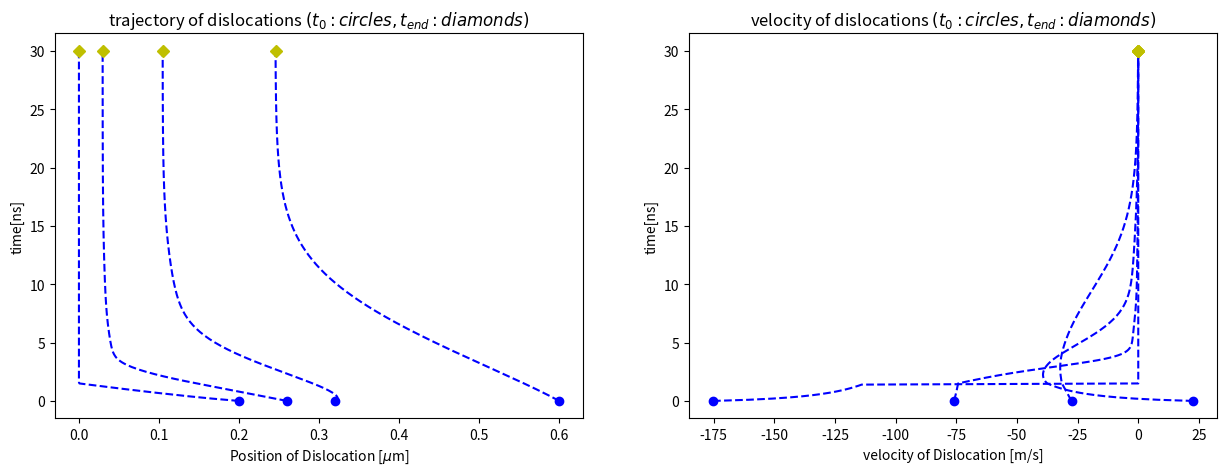

The matplotlib source for this figure:
import numpy as np 
import matplotlib.pyplot as plt 
import math


#To find Internal stress around dislocation due to surrounding disloactions 
def get_internal_stress(x_coords,shear_modulus,poissons_ratio,burgers_vector):
    d=shear_modulus*burgers_vector/(2*np.pi*(1-poissons_ratio))
    stress=np.array([])
    swap=0
    for j in range(len(x_coords)):
        stress_final=0
        # Use swapping teqnique to find distance between dislocations
        swap=x_coords[j]
        x_coords[j]=x_coords[0]
        x_coords[0]=swap
        for i in range(len(x_coords)-1): #Its is length minus one due to distance calculation is between two points
            stress_iteration=d/(x_coords[0]-x_coords[i+1])
            stress_final=stress_final+stress_iteration
        stress=np.append(stress,stress_final)
    return stress

#To find velocity as position changes
def velocity(burgers_vector,drag_coefficient,shear_stress,t_ext):
    velocitys=np.array([])
    for i in range(len(shear_stress)):
        velocity =(burgers_vector/drag_coefficient)*(shear_stress[i]+t_ext)
        velocitys=np.append(velocitys,velocity)
    return velocitys

#Function to plot positions of two dislocations with 
def plot_trajectories(times,vels,positions):
    positions_plot=np.around(positions,11)
    fig,ax=plt.subplots(ncols=2,figsize=(15,5))
    ax[1].set_xlabel(r'velocity of Dislocation [m/s]')
    ax[1].set_ylabel('time[ns]')
    ax[1].set_title('velocity of dislocations $(t_{0}:circles,t_{end}:diamonds)$')
    ax[0].set_xlabel(r'Position of Dislocation [$\mu$m]')
    ax[0].set_ylabel('time[ns]')
    ax[0].set_title('trajectory of dislocations $(t_{0}:circles,t_{end}:diamonds)$')
    positions_scaled=positions/1e-6         #positions scaled by e-6
    times_scaled=times/1e-9                 #times scaled by e-9
    ax[1].plot(vels[0:],times_scaled[0:],'b--',vels[0:1],times_scaled[0:1],'bo',vels[-1:],times_scaled[-1:],'yD')
    ax[0].plot(positions_scaled[0:],times_scaled[0:],'b--',positions_scaled[0:1],times_scaled[0:1],'bo',positions_scaled[-1:],times_scaled[-1:],'yD')

    plt.savefig('Task_5c_img.png')

# System_Definition
system_length_x= 2e-6                                   #m
shear_modulus= 26e9                                     #Pa
poissons_ratio=0.33
burgers_vector=0.256e-9                                 #m
drag_coefficient=1e-4                                   #Pa-s
total_time=30e-9                                        #s
delta_t=10e-11                                          #s
number_steps=total_time/delta_t

#Initial_Values
length= 2e-6                                             #m
n_dislocations=4
initial_position=length*np.array([0.1,0.13,0.16,0.3])    #x-co-ordinates
tau_external=-25000000                                    # External force

#variables initialization for plotting purpose
final_position=np.array([])
vel=np.array([])
final_position=initial_position                          #for loop initiating purpose
positions=np.array([initial_position])
times=np.array([0])
vels=np.zeros([1,len(initial_position)])


#Loop to calculate final positions with time

for i in range(math.ceil(number_steps)):
    shear_stress=get_internal_stress(np.copy(final_position),shear_modulus,poissons_ratio,burgers_vector)
        #Here np.copy is used for call by value purpose in order to prevent function modifying outside variable
        #In internl stress calculation function my initial positions get swapped according to requirement.
    vel=velocity(burgers_vector,drag_coefficient,shear_stress,tau_external)
    #vels=np.append(vels,[vel],axis=0)
    final_position=final_position+delta_t*vel
    for j in range(len(initial_position)):
        if final_position[j]<=0:
            final_position[j]=0
            vel[j]=0
    vels=np.append(vels,[vel],axis=0)
    positions=np.append(positions,[final_position],axis=0)
    times=np.append(times,[(i+1)*delta_t],axis=0)

#Below velocity function is carried out in order to capture velocity at end of simulation
vel=velocity(burgers_vector,drag_coefficient,shear_stress,tau_external)
for j in range(len(initial_position)):
        if final_position[j]<=0:
            final_position[j]=0
            vel[j]=0
vels=np.append(vels,[vel],axis=0)

vels_actual=vels[1:]  #Because my first list is zeros which is just taken to initiate my velocity array


# Calling plot function for plotting purpose
plotting=plot_trajectories(times,vels_actual,positions)
